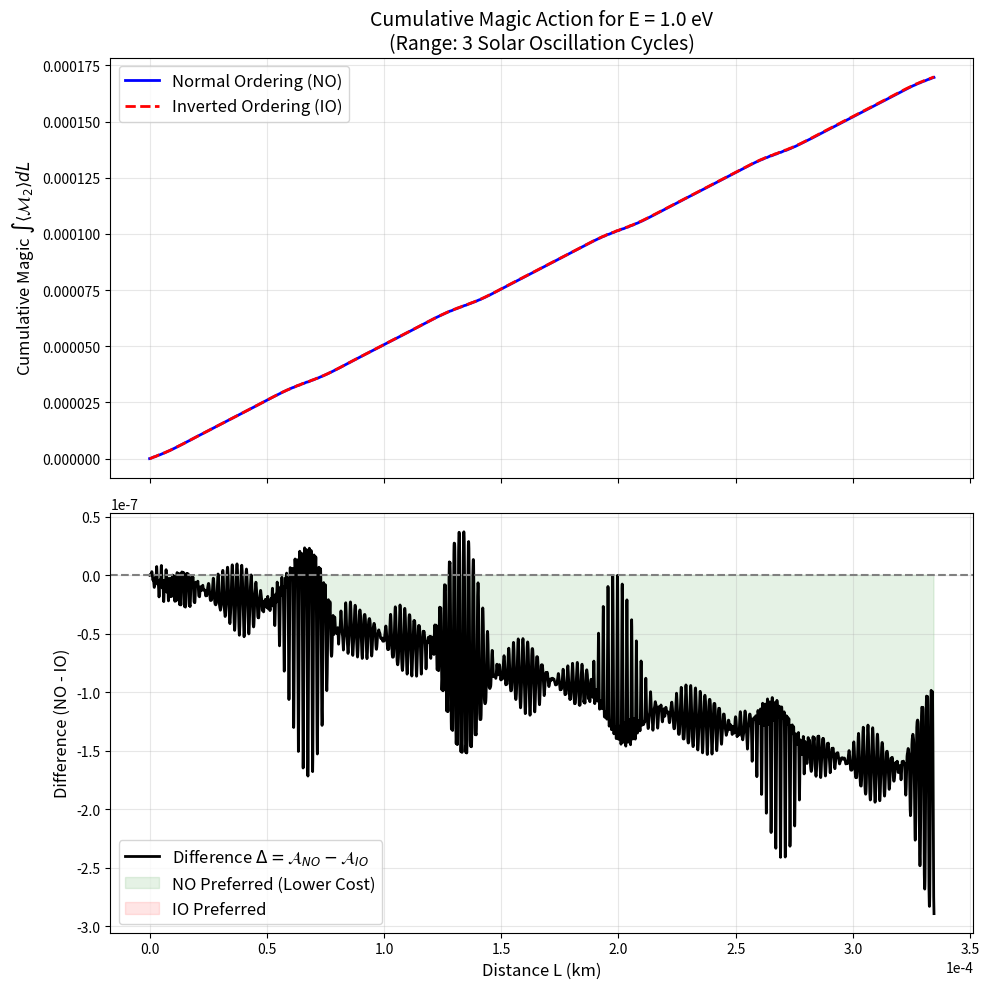

This chart was generated by the following Python code:
import numpy as np
import matplotlib.pyplot as plt


# ==========================================
# 1. 基础物理模块 (复用)
# ==========================================
def get_pauli_group_d3():
    omega = np.exp(2j * np.pi / 3)
    X = np.array([[0, 0, 1], [1, 0, 0], [0, 1, 0]], dtype=complex)
    Z = np.array([[1, 0, 0], [0, omega, 0], [0, 0, omega ** 2]], dtype=complex)
    ops = []
    for a in range(3):
        for b in range(3):
            ops.append(np.linalg.matrix_power(X, a) @ np.linalg.matrix_power(Z, b))
    return ops


PAULI_OPS = get_pauli_group_d3()


def generate_12_stabilizers():
    stabs = []
    omega = np.exp(2j * np.pi / 3)
    norm = 1.0 / np.sqrt(3)
    # Z basis
    for k in range(3):
        v = np.zeros(3, dtype=complex);
        v[k] = 1.0
        stabs.append(v)
    # X, XZ, XZ^2 bases
    for r in range(3):
        for k in range(3):
            v = np.zeros(3, dtype=complex)
            for n in range(3):
                v[n] = omega ** (r * (n ** 2) + k * n)
            stabs.append(v * norm)
    return stabs


STABILIZERS = generate_12_stabilizers()


# 计算单个态的 Magic
def calc_magic_m2(psi):
    psi = psi / np.linalg.norm(psi)
    psi_dag = psi.conj().T
    sum_val = 0.0
    for P in PAULI_OPS:
        sum_val += np.abs(psi_dag @ P @ psi) ** 4
    val = sum_val / 3.0
    if val >= 0.99999999: return 0.0
    return -np.log(val)


# PDG 2024 参数
def rad(deg): return deg * np.pi / 180


PARAMS_NO = {
    't12': rad(33.41), 't13': rad(8.58), 't23': rad(49.1), 'dcp': rad(180),
    'dm2_21': 7.41e-5, 'dm2_31': 2.507e-3
}
PARAMS_IO = {
    't12': rad(33.41), 't13': rad(8.63), 't23': rad(49.5), 'dcp': rad(180),
    'dm2_21': 7.41e-5, 'dm2_31': -2.486e-3 + 7.41e-5
}


def get_pmns(p):
    c12, s12 = np.cos(p['t12']), np.sin(p['t12'])
    c13, s13 = np.cos(p['t13']), np.sin(p['t13'])
    c23, s23 = np.cos(p['t23']), np.sin(p['t23'])
    eid = np.exp(1j * p['dcp'])
    U = np.zeros((3, 3), dtype=complex)
    U[0, 0], U[0, 1], U[0, 2] = c12 * c13, s12 * c13, s13 * np.exp(-1j * p['dcp'])
    U[1, 0] = -s12 * c23 - c12 * s23 * s13 * eid
    U[1, 1] = c12 * c23 - s12 * s23 * s13 * eid
    U[1, 2] = s23 * c13
    U[2, 0] = s12 * s23 - c12 * c23 * s13 * eid
    U[2, 1] = -c12 * s23 - s12 * c23 * s13 * eid
    U[2, 2] = c23 * c13
    return U


# ==========================================
# 2. 计算主逻辑
# ==========================================
def calculate_integral_curves(E_eV):
    E_GeV = E_eV * 1e-9

    # 设定距离：覆盖 3 个太阳振荡周期 (3 * Solar Cycle)
    # L_sol_km = 4*pi*E / dm2_21 (approx)
    # Precise: Phase = 1.267 * dm2 * L / E. Cycle -> Phase=2pi
    # L_cycle = 2pi * E / (1.267 * dm2)
    L_sol_km = (2 * np.pi * E_GeV) / (1.267 * PARAMS_NO['dm2_21'])
    L_max = 5.0 * L_sol_km

    # 采样点：需要极高分辨率以捕捉大气振荡
    # Solar ~ 33 * Atm. We calculate 3 Solar cycles.
    # Total Atm cycles ~ 100. Need ~20 points per Atm cycle.
    # Total points ~ 2000 - 3000 is safe.
    steps = 5000
    L_vals = np.linspace(0, L_max, steps)
    dx = L_vals[1] - L_vals[0]

    # 准备矩阵
    U_NO = get_pmns(PARAMS_NO)
    U_IO = get_pmns(PARAMS_IO)
    factor = 1.267 / E_GeV

    density_no = []
    density_io = []

    # 循环计算 Magic 密度 (Instantaneous Average Magic)
    print(f"Computing for E = {E_eV} eV over {L_max:.2e} km...")

    for L in L_vals:
        # --- NO ---
        D_NO = np.diag([1.0,
                        np.exp(-1j * factor * PARAMS_NO['dm2_21'] * L),
                        np.exp(-1j * factor * PARAMS_NO['dm2_31'] * L)])
        S_NO = U_NO @ D_NO @ U_NO.conj().T

        # Avg over 12 stabilizers
        m_sum = 0
        for psi0 in STABILIZERS:
            m_sum += calc_magic_m2(S_NO @ psi0)
        density_no.append(m_sum / 12.0)

        # --- IO ---
        D_IO = np.diag([1.0,
                        np.exp(-1j * factor * PARAMS_IO['dm2_21'] * L),
                        np.exp(-1j * factor * PARAMS_IO['dm2_31'] * L)])
        S_IO = U_IO @ D_IO @ U_IO.conj().T

        m_sum = 0
        for psi0 in STABILIZERS:
            m_sum += calc_magic_m2(S_IO @ psi0)
        density_io.append(m_sum / 12.0)

    # 计算积分 (Cumulative Integral)
    # cumsum 近似积分
    integral_no = np.cumsum(density_no) * dx
    integral_io = np.cumsum(density_io) * dx

    # 计算差值
    diff = integral_no - integral_io

    return L_vals, integral_no, integral_io, diff


# ==========================================
# 3. 绘图
# ==========================================
if __name__ == "__main__":
    E_target = 1.0  # 1 eV
    L, I_no, I_io, Diff = calculate_integral_curves(E_target)

    # 创建双面板图
    fig, (ax1, ax2) = plt.subplots(2, 1, figsize=(10, 10), sharex=True)

    # 图 1: 累积 Magic (积分值)
    # 这将是两条斜率略有不同的直线
    ax1.plot(L, I_no, 'b-', label='Normal Ordering (NO)', linewidth=2)
    ax1.plot(L, I_io, 'r--', label='Inverted Ordering (IO)', linewidth=2)
    ax1.set_ylabel(r"Cumulative Magic $\int \langle \mathcal{M}_2 \rangle dL$", fontsize=12)
    ax1.set_title(f"Cumulative Magic Action for E = {E_target} eV\n(Range: 3 Solar Oscillation Cycles)", fontsize=14)
    ax1.legend(loc='upper left', fontsize=12)
    ax1.grid(True, alpha=0.3)

    # 图 2: 累积差值 (NO - IO)
    # 这是最关键的图
    ax2.plot(L, Diff, 'k-', linewidth=2, label=r'Difference $\Delta = \mathcal{A}_{NO} - \mathcal{A}_{IO}$')

    # 填充颜色：绿色表示 NO 更好 (Diff < 0)，红色表示 IO 更好 (Diff > 0)
    ax2.fill_between(L, Diff, 0, where=(Diff < 0), color='green', alpha=0.1, label='NO Preferred (Lower Cost)')
    ax2.fill_between(L, Diff, 0, where=(Diff > 0), color='red', alpha=0.1, label='IO Preferred')

    # 画一条 0 线
    ax2.axhline(0, color='gray', linestyle='--')

    ax2.set_ylabel(r"Difference (NO - IO)", fontsize=12)
    ax2.set_xlabel("Distance L (km)", fontsize=12)
    ax2.legend(loc='lower left', fontsize=12)
    ax2.grid(True, alpha=0.3)

    # 强制让 X 轴使用科学计数法 (因为 1eV 对应的 km 很小)
    ax2.ticklabel_format(style='sci', axis='x', scilimits=(0, 0))

    plt.tight_layout()
    plt.show()